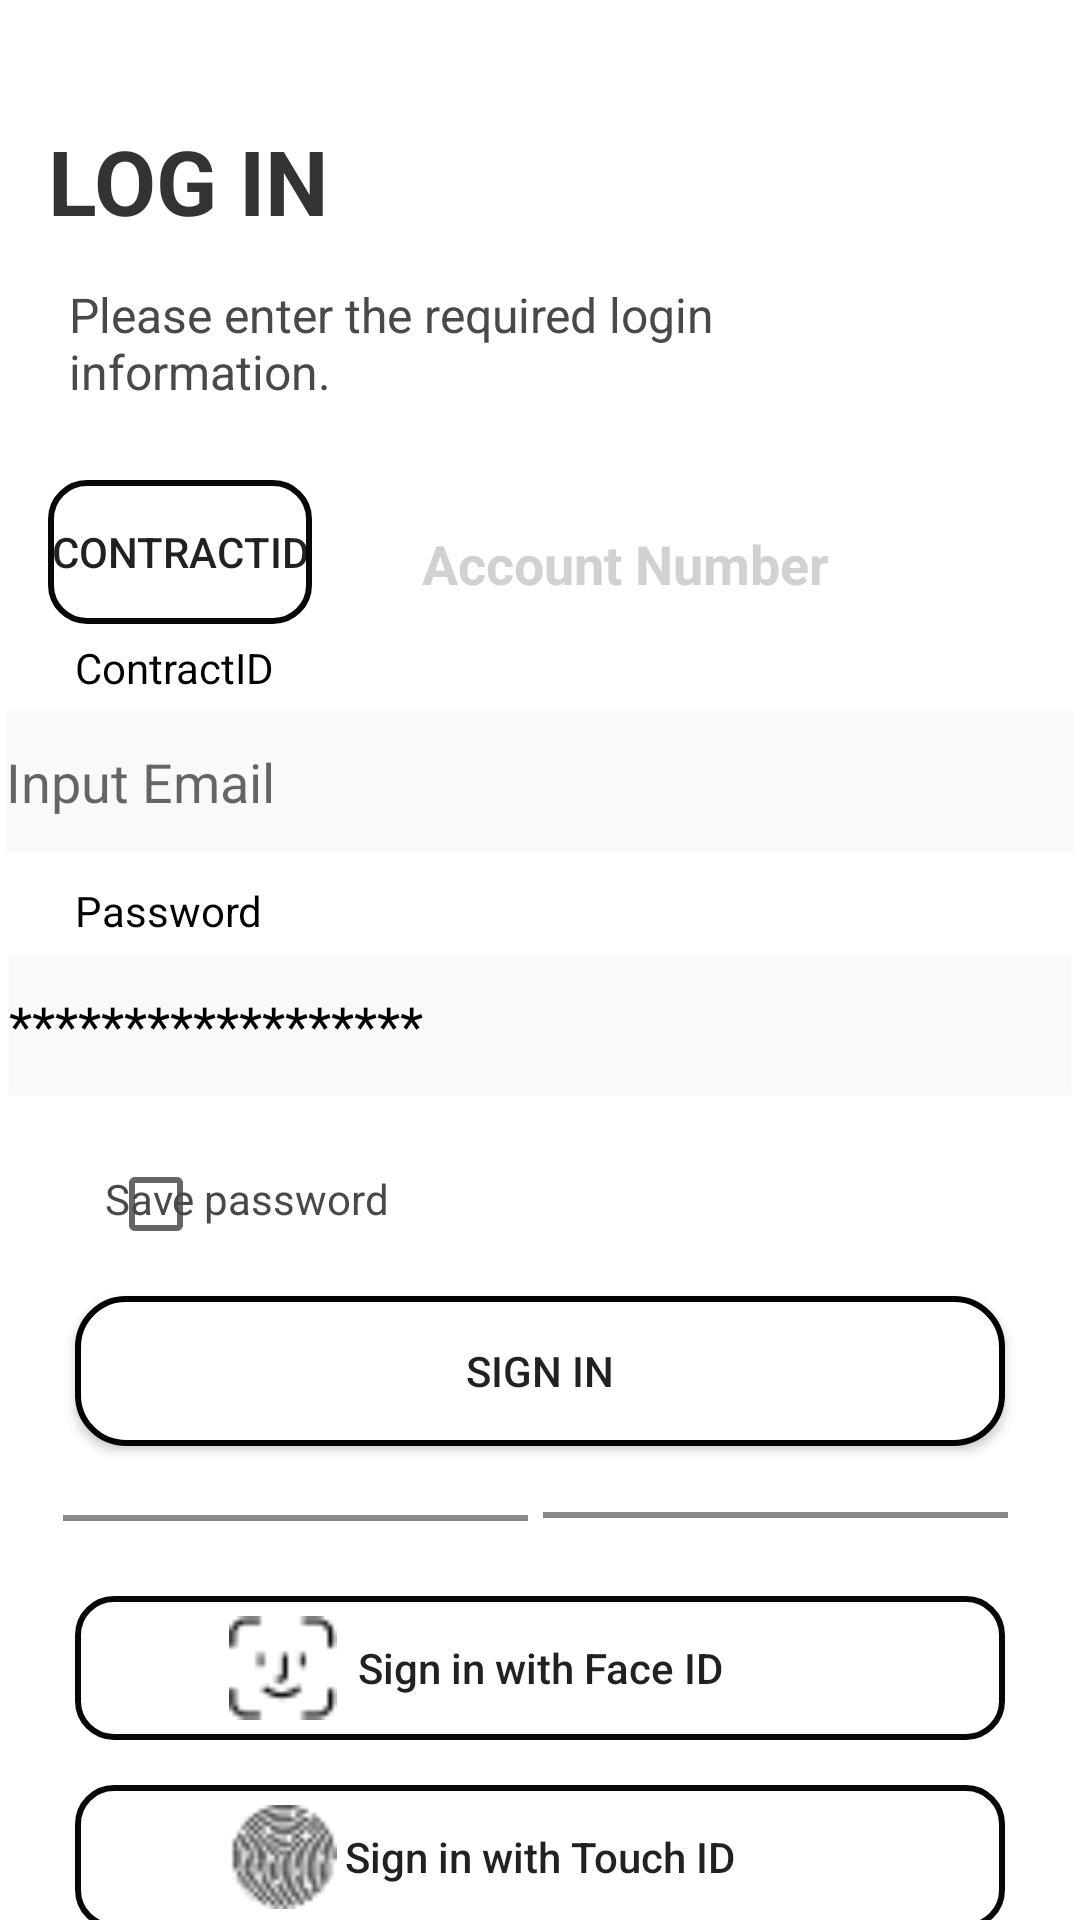

Here is an Android app screen rendered from its layout file. Give the layout XML and the strings, colors and styles it references.
<!-- AndroidManifest.xml: application theme AppTheme -->
<!-- res/layout/fragment_login_update.xml -->
<?xml version="1.0" encoding="utf-8"?>
<androidx.constraintlayout.widget.ConstraintLayout xmlns:android="http://schemas.android.com/apk/res/android"
    xmlns:app="http://schemas.android.com/apk/res-auto"
    xmlns:tools="http://schemas.android.com/tools"
    android:layout_width="match_parent"
    android:layout_height="match_parent"
    tools:context=".presentation.test_task_eng_khaled.LoginUpdateFragment">


    <TextView
        android:id="@+id/textView4"
        android:layout_width="0dp"
        android:layout_height="54dp"
        android:layout_marginStart="16dp"
        android:layout_marginTop="40dp"
        android:layout_marginEnd="16dp"
        android:text="LOG IN"
        android:textColor="#333333"
        android:textSize="30sp"
        android:textStyle="bold"
        app:layout_constraintEnd_toEndOf="parent"
        app:layout_constraintHorizontal_bias="0.564"
        app:layout_constraintStart_toStartOf="parent"
        app:layout_constraintTop_toTopOf="parent">

    </TextView>

    <TextView
        android:id="@+id/textView5"
        android:layout_width="0dp"
        android:layout_height="56dp"
        android:layout_marginStart="23dp"
        android:layout_marginEnd="35dp"
        android:text="Please enter the required login information."
        android:textColor="#494949"
        android:textSize="16sp"
        app:layout_constraintEnd_toEndOf="parent"
        app:layout_constraintStart_toStartOf="parent"
        app:layout_constraintTop_toBottomOf="@+id/textView4">


    </TextView>

    <Button
        android:id="@+id/button"
        android:layout_width="wrap_content"
        android:layout_height="wrap_content"
        android:layout_marginStart="35dp"
        android:layout_marginTop="10dp"
        android:layout_marginEnd="20dp"
        android:background="@drawable/btn_top"
        android:text="ContractID"
        app:layout_constraintEnd_toStartOf="@+id/textView20"
        app:layout_constraintStart_toStartOf="parent"
        app:layout_constraintTop_toBottomOf="@+id/textView5" />

    <TextView
        android:id="@+id/textView20"
        android:layout_width="141dp"
        android:layout_height="36dp"
        android:layout_marginStart="14dp"
        android:layout_marginTop="20dp"
        android:layout_marginEnd="100dp"
        android:gravity="center"
        android:text="Account Number"
        android:textColor="#D1D1D1"
        android:textSize="18sp"
        android:textStyle="bold"
        app:layout_constraintEnd_toEndOf="parent"
        app:layout_constraintStart_toEndOf="@+id/button"
        app:layout_constraintTop_toBottomOf="@+id/textView5" />

    <TextView
        android:id="@+id/textView21"
        android:layout_width="0dp"
        android:layout_height="wrap_content"
        android:layout_marginStart="25dp"
        android:layout_marginTop="5dp"
        android:layout_marginEnd="25dp"
        android:text="ContractID"
        android:textColor="#000000"
        android:textSize="14sp"
        app:layout_constraintEnd_toEndOf="parent"
        app:layout_constraintStart_toStartOf="parent"
        app:layout_constraintTop_toBottomOf="@+id/button" />

    <androidx.appcompat.widget.AppCompatEditText
        android:id="@+id/editTextTextPersonName"
        android:layout_width="356dp"
        android:layout_height="47dp"
        android:layout_marginStart="25dp"
        android:layout_marginTop="5dp"
        android:layout_marginEnd="25dp"
        android:background="#F9F9FB"
        android:ems="10"
        android:hint="Input Email"
        android:inputType="textPersonName"
        app:layout_constraintEnd_toEndOf="parent"
        app:layout_constraintStart_toStartOf="parent"
        app:layout_constraintTop_toBottomOf="@+id/textView21" />

    <TextView
        android:id="@+id/textView22"
        android:layout_width="0dp"
        android:layout_height="wrap_content"
        android:layout_marginStart="25dp"
        android:layout_marginTop="10dp"
        android:layout_marginEnd="25dp"
        android:text="Password"
        android:textColor="#000000"
        android:textSize="14sp"

        app:layout_constraintEnd_toEndOf="parent"
        app:layout_constraintStart_toStartOf="parent"
        app:layout_constraintTop_toBottomOf="@+id/editTextTextPersonName" />

    <androidx.appcompat.widget.AppCompatEditText
        android:id="@+id/editTextNumberPassword"
        android:layout_width="354dp"
        android:layout_height="47dp"
        android:layout_marginStart="25dp"
        android:layout_marginTop="5dp"
        android:layout_marginEnd="25dp"
        android:background="#F9F9FB"
        android:ems="10"
        android:hint="******************"
        android:inputType="numberPassword"
        android:textColorHint=" #000000"
        app:layout_constraintEnd_toEndOf="parent"
        app:layout_constraintStart_toStartOf="parent"
        app:layout_constraintTop_toBottomOf="@+id/textView22" />


    <androidx.appcompat.widget.AppCompatCheckBox
        android:id="@+id/checkBox"
        android:layout_width="44dp"
        android:layout_height="41dp"
        android:shadowColor="@color/colorPrimary"
        android:layout_marginStart="36dp"
        android:layout_marginTop="16dp"
        app:layout_constraintStart_toStartOf="parent"
        app:layout_constraintTop_toBottomOf="@+id/editTextNumberPassword" />


    <TextView
        android:id="@+id/textView23"
        android:layout_width="114dp"
        android:layout_height="28dp"
        android:layout_marginStart="16dp"
        android:layout_marginTop="25dp"
        android:layout_marginEnd="211dp"
        android:text="Save password"
        android:textColor="#494949"
        android:textSize="14sp"
        app:layout_constraintEnd_toEndOf="parent"
        app:layout_constraintHorizontal_bias="1.0"
        app:layout_constraintStart_toEndOf="@+id/checkBox"
        app:layout_constraintTop_toBottomOf="@+id/editTextNumberPassword" />

    <Button
        android:id="@+id/button2"
        android:layout_width="0dp"
        android:layout_height="50sp"
        android:layout_marginStart="25dp"
        android:layout_marginTop="10dp"
        android:layout_marginEnd="25dp"
        android:background="@drawable/login_btn_bg"
        android:text="sign in"
        app:layout_constraintEnd_toEndOf="parent"
        app:layout_constraintStart_toStartOf="parent"
        app:layout_constraintTop_toBottomOf="@+id/checkBox" />


    <RelativeLayout
        android:id="@+id/relativeLayout5"
        android:layout_width="match_parent"
        android:layout_height="50sp"
        app:layout_constraintEnd_toEndOf="parent"
        app:layout_constraintHorizontal_bias="0.0"
        app:layout_constraintStart_toStartOf="parent"
        app:layout_constraintTop_toBottomOf="@+id/button2">

        <View
            android:id="@+id/line1"
            android:layout_width="155dp"
            android:layout_height="2dp"
            android:layout_alignParentStart="true"
            android:layout_alignParentTop="true"
            android:layout_alignParentBottom="true"
            android:layout_marginStart="21dp"
            android:layout_marginTop="23dp"
            android:layout_marginBottom="25dp"
            android:background="#898989"
            android:foregroundGravity="center"
            tools:layout_editor_absoluteX="2dp"
            tools:layout_editor_absoluteY="625dp">

        </View>

        <TextView
            android:id="@+id/textView24"
            android:layout_width="40dp"
            android:layout_height="16dp"
            android:layout_alignParentTop="true"
            android:layout_marginStart="9dp"
            android:layout_marginTop="16dp"
            android:layout_marginEnd="7dp"
            android:layout_toStartOf="@+id/line2"
            android:layout_toEndOf="@+id/line1"
            android:gravity="center"
            android:text="OR" />

        <View
            android:id="@+id/line2"
            android:layout_width="155dp"
            android:layout_height="2dp"
            android:layout_alignParentTop="true"
            android:layout_alignParentEnd="true"
            android:layout_alignParentBottom="true"
            android:layout_marginTop="22dp"
            android:layout_marginEnd="24dp"
            android:layout_marginBottom="26dp"
            android:background="#898989"
            android:foregroundGravity="center"
            tools:layout_editor_absoluteX="2dp"
            tools:layout_editor_absoluteY="625dp">

        </View>
    </RelativeLayout>

    <androidx.appcompat.widget.AppCompatButton
        android:id="@+id/button3"
        android:layout_width="0dp"
        android:layout_height="wrap_content"
        android:layout_marginStart="25dp"
        android:layout_marginEnd="25dp"
        android:background="@drawable/btn_top"
        android:text="Sign in with Face ID"
        android:textAllCaps="false"
        app:layout_constraintEnd_toEndOf="parent"
        app:layout_constraintStart_toStartOf="parent"
        app:layout_constraintTop_toBottomOf="@+id/relativeLayout5" />

    <ImageView
        android:id="@+id/imageView2"
        android:layout_width="36dp"
        android:layout_height="0dp"
        android:src="@drawable/facid"
        app:layout_constraintBottom_toBottomOf="@+id/button3"
        app:layout_constraintEnd_toEndOf="@+id/button3"
        app:layout_constraintHorizontal_bias="0.187"
        app:layout_constraintStart_toStartOf="@+id/button3"
        app:layout_constraintTop_toBottomOf="@+id/relativeLayout5"
        app:layout_constraintVertical_bias="1.0" />

    <androidx.appcompat.widget.AppCompatButton
        android:id="@+id/button4"
        android:layout_width="0dp"
        android:layout_height="wrap_content"
        android:layout_marginStart="25dp"
        android:layout_marginTop="15dp"
        android:layout_marginEnd="25dp"
        android:background="@drawable/btn_top"
        android:text="Sign in with Touch ID"
        android:textAllCaps="false"
        app:layout_constraintEnd_toEndOf="parent"
        app:layout_constraintStart_toStartOf="parent"
        app:layout_constraintTop_toBottomOf="@+id/button3" />


    <TextView
        android:id="@+id/textView25"
        android:layout_width="0dp"
        android:layout_height="wrap_content"
        android:layout_marginTop="40dp"
        android:layout_marginBottom="29dp"
        android:gravity="center"
        android:text="If you have trouble logging in, click here"
        android:textColor="#494949"
        android:textSize="14sp"
        app:layout_constraintBottom_toBottomOf="parent"
        app:layout_constraintEnd_toEndOf="parent"
        app:layout_constraintHorizontal_bias="0.0"
        app:layout_constraintStart_toStartOf="parent"
        app:layout_constraintTop_toBottomOf="@+id/button4" />

    <ImageView
        android:id="@+id/imageView"
        android:layout_width="36dp"
        android:layout_height="0dp"
        android:src="@drawable/icon"
        app:layout_constraintBottom_toBottomOf="@+id/button4"
        app:layout_constraintEnd_toEndOf="@+id/button4"
        app:layout_constraintHorizontal_bias="0.187"
        app:layout_constraintStart_toStartOf="@+id/button4"
        app:layout_constraintTop_toTopOf="@+id/button4"
        app:layout_constraintVertical_bias="0.533" />


</androidx.constraintlayout.widget.ConstraintLayout>
<!-- resources referenced by this layout -->
<resources>
  <color name="colorPrimary">#000000</color>
  <!-- drawable btn_top (drawable) -->
  <?xml version="1.0" encoding="utf-8"?>
  <shape xmlns:android="http://schemas.android.com/apk/res/android" android:shape="rectangle">
  
      <stroke android:color="#090808" android:width="2dp"/>
      <corners android:radius="12dp"/>
  
  </shape>
  <!-- drawable facid: jpg bitmap (drawable, 1345 bytes) -->
  <!-- drawable icon: jpg bitmap (drawable, 1647 bytes) -->
  <!-- drawable login_btn_bg (drawable) -->
  <?xml version="1.0" encoding="utf-8"?>
  <shape xmlns:android="http://schemas.android.com/apk/res/android"
      android:shape="rectangle">
  
      <gradient
          android:angle="45"
          android:endColor="#FFFFFF"
          android:startColor="#FFFFFF" />
      <corners android:radius="16dp" />
          <stroke android:color="#000000" android:width="2dp"/>
  </shape>
  <style name="AppTheme" parent="Theme.MaterialComponents.Light.NoActionBar">
          
          <item name="colorPrimary">@color/colorPrimaryDark</item>
          <item name="colorPrimaryDark">@color/colorPrimaryDark</item>
          <item name="colorAccent">@color/colorAccent</item>
      </style>
  <color name="colorPrimaryDark">#2B84AE</color>
  <color name="colorAccent">#76DA03</color>
</resources>
